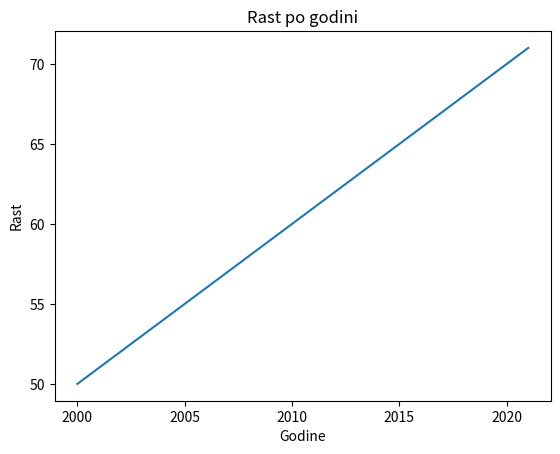

Here is the Python script that generated this plot:
'''Zadatak 1.9. Napraviti nacrt koji prikazuje rast cene po godini. Početna cena je 50 I svake godine se povećava za 2.
 Prikazati porast cene od 2000 do 2021 godine.'''


from matplotlib import pyplot as plt

x = []
for i in range(2000,2022):
     x.append(i)
y=[]
c=50
for i in range(0,22):
     y.append(c+i)
plt.plot(x,y)
plt.xlabel("Godine")
plt.ylabel("Rast")
plt.title("Rast po godini")
plt.show()
